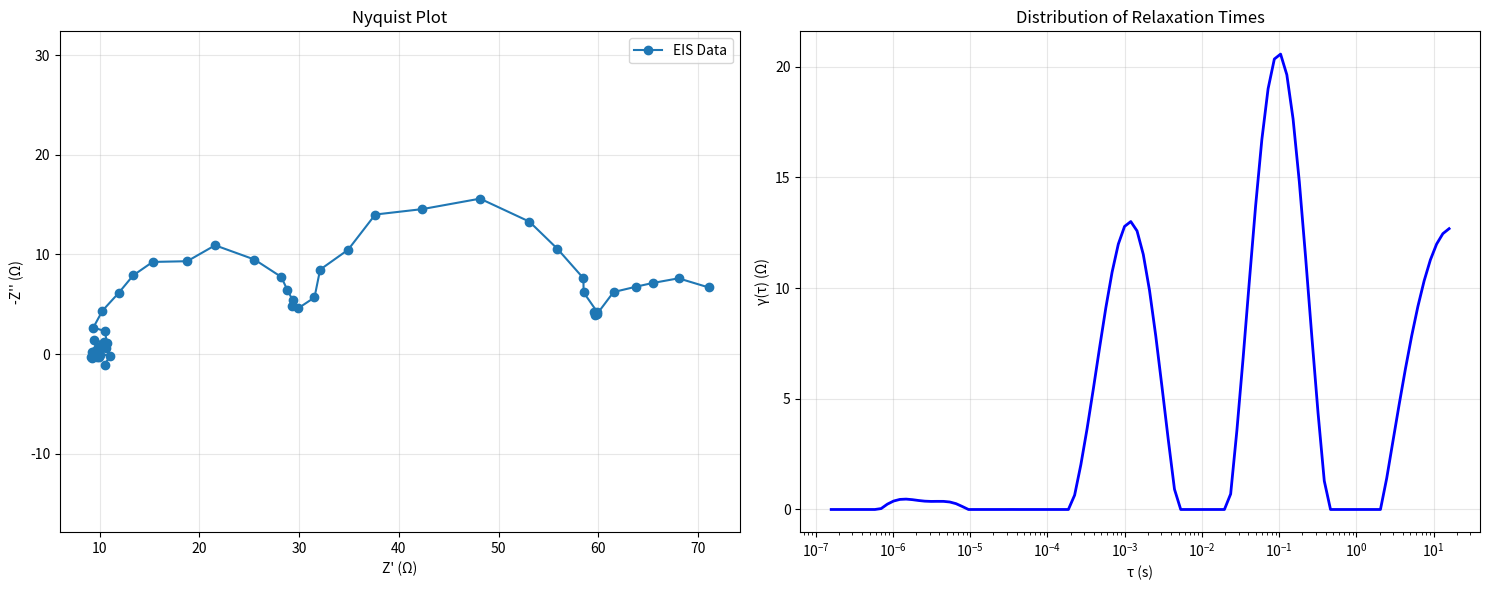

Here is the Python script that generated this plot:
"""
EIS to DRT Conversion Tool
Converts Electrochemical Impedance Spectroscopy (EIS) data to 
Distribution of Relaxation Times (DRT) using Tikhonov regularization.
"""

import numpy as np
from scipy.linalg import solve
from scipy.optimize import minimize_scalar
import matplotlib.pyplot as plt


class EIStoDRT:
    """
    Convert EIS impedance data to DRT (Distribution of Relaxation Times).
    
    Uses Tikhonov regularization to solve the inverse problem of extracting
    the distribution of relaxation times from frequency-domain impedance data.
    """
    
    def __init__(self, frequencies, impedances):
        """
        Initialize the EIS to DRT converter.
        
        Parameters:
        -----------
        frequencies : array-like
            Frequencies in Hz where impedance was measured
        impedances : array-like (complex)
            Complex impedance values (Z = Z' + jZ'')
        """
        self.frequencies = np.array(frequencies)
        self.impedances = np.array(impedances, dtype=complex)
        self.omega = 2 * np.pi * self.frequencies
        
        # Initialize tau grid (relaxation times)
        tau_min = 1 / (2 * np.pi * np.max(self.frequencies))
        tau_max = 1 / (2 * np.pi * np.min(self.frequencies))
        self.tau = np.logspace(np.log10(tau_min), np.log10(tau_max), 100)
        
        self.gamma = None  # DRT distribution
        self.R_inf = None  # High-frequency resistance
        self.lambda_reg = None  # Regularization parameter
        
    def build_A_matrix(self):
        """
        Build the discretized kernel matrix A for the DRT integral equation.
        
        The DRT is related to impedance by:
        Z(ω) = R_∞ + ∫ γ(τ)/(1 + jωτ) dτ
        """
        N_freq = len(self.omega)
        N_tau = len(self.tau)
        
        A_re = np.zeros((N_freq, N_tau))
        A_im = np.zeros((N_freq, N_tau))
        
        for i, omega_i in enumerate(self.omega):
            for j, tau_j in enumerate(self.tau):
                denom = 1 + (omega_i * tau_j)**2
                A_re[i, j] = 1.0 / denom
                A_im[i, j] = -omega_i * tau_j / denom
        
        # Scale by log-spacing of tau (trapezoidal rule in log-space)
        delta_ln_tau = np.diff(np.log(self.tau))
        delta_ln_tau = np.append(delta_ln_tau, delta_ln_tau[-1])
        
        for j in range(N_tau):
            A_re[:, j] *= delta_ln_tau[j]
            A_im[:, j] *= delta_ln_tau[j]
        
        return A_re, A_im
    
    def build_L_matrix(self, derivative_order=1):
        """
        Build the regularization matrix L for Tikhonov regularization.
        
        Parameters:
        -----------
        derivative_order : int
            Order of derivative to regularize (1 or 2)
        """
        N = len(self.tau)
        
        if derivative_order == 1:
            # First derivative (penalize roughness)
            L = np.zeros((N-1, N))
            delta_ln_tau = np.diff(np.log(self.tau))
            for i in range(N-1):
                L[i, i] = -1.0 / delta_ln_tau[i]
                L[i, i+1] = 1.0 / delta_ln_tau[i]
        elif derivative_order == 2:
            # Second derivative (penalize curvature)
            L = np.zeros((N-2, N))
            delta_ln_tau = np.diff(np.log(self.tau))
            for i in range(N-2):
                h1 = delta_ln_tau[i]
                h2 = delta_ln_tau[i+1]
                L[i, i] = 2.0 / (h1 * (h1 + h2))
                L[i, i+1] = -2.0 / (h1 * h2)
                L[i, i+2] = 2.0 / (h2 * (h1 + h2))
        else:
            raise ValueError("derivative_order must be 1 or 2")
        
        return L
    
    def estimate_R_inf(self):
        """
        Estimate the high-frequency resistance R_∞.
        Uses the real part of impedance at highest frequency.
        """
        idx_max_freq = np.argmax(self.frequencies)
        self.R_inf = np.real(self.impedances[idx_max_freq])
        return self.R_inf
    
    def compute_drt(self, lambda_reg=1e-3, derivative_order=1):
        """
        Compute the DRT using Tikhonov regularization.
        
        Parameters:
        -----------
        lambda_reg : float
            Regularization parameter (controls smoothness)
        derivative_order : int
            Order of derivative for regularization (1 or 2)
        
        Returns:
        --------
        tau : array
            Relaxation times
        gamma : array
            DRT distribution values
        """
        # Estimate R_inf if not already done
        if self.R_inf is None:
            self.estimate_R_inf()
        
        # Build system matrices
        A_re, A_im = self.build_A_matrix()
        L = self.build_L_matrix(derivative_order)
        
        # Prepare data vector (subtract R_inf from real part)
        Z_re = np.real(self.impedances) - self.R_inf
        Z_im = np.imag(self.impedances)
        
        # Stack real and imaginary parts
        A = np.vstack([A_re, A_im])
        b = np.hstack([Z_re, Z_im])
        
        # Tikhonov regularization: minimize ||Ax - b||^2 + λ||Lx||^2
        # Solution: (A^T A + λ L^T L) x = A^T b
        ATA = A.T @ A
        ATb = A.T @ b
        LTL = L.T @ L
        
        # Solve regularized system
        self.gamma = solve(ATA + lambda_reg * LTL, ATb)
        self.lambda_reg = lambda_reg
        
        # Ensure non-negative DRT
        self.gamma = np.maximum(self.gamma, 0)
        
        return self.tau, self.gamma
    
    def find_optimal_lambda(self, lambda_range=(1e-6, 1e-1), method='L-curve'):
        """
        Find optimal regularization parameter using L-curve method or cross-validation.
        
        Parameters:
        -----------
        lambda_range : tuple
            Range of lambda values to search
        method : str
            Method to use ('L-curve' or 'gcv' for generalized cross-validation)
        
        Returns:
        --------
        lambda_opt : float
            Optimal regularization parameter
        """
        if method == 'L-curve':
            return self._find_lambda_lcurve(lambda_range)
        elif method == 'gcv':
            return self._find_lambda_gcv(lambda_range)
        else:
            raise ValueError("method must be 'L-curve' or 'gcv'")
    
    def _find_lambda_lcurve(self, lambda_range):
        """Find optimal lambda using L-curve criterion."""
        lambdas = np.logspace(np.log10(lambda_range[0]), np.log10(lambda_range[1]), 20)
        
        residuals = []
        smoothness = []
        
        A_re, A_im = self.build_A_matrix()
        L = self.build_L_matrix()
        
        Z_re = np.real(self.impedances) - self.R_inf
        Z_im = np.imag(self.impedances)
        A = np.vstack([A_re, A_im])
        b = np.hstack([Z_re, Z_im])
        
        for lam in lambdas:
            gamma = solve(A.T @ A + lam * L.T @ L, A.T @ b)
            gamma = np.maximum(gamma, 0)
            
            residual = np.linalg.norm(A @ gamma - b)
            smooth = np.linalg.norm(L @ gamma)
            
            residuals.append(residual)
            smoothness.append(smooth)
        
        # Find corner of L-curve (maximum curvature)
        residuals = np.array(residuals)
        smoothness = np.array(smoothness)
        
        # Normalize for curvature calculation
        log_res = np.log(residuals)
        log_smooth = np.log(smoothness)
        
        # Compute curvature
        curvatures = []
        for i in range(1, len(lambdas)-1):
            dx1 = log_res[i] - log_res[i-1]
            dy1 = log_smooth[i] - log_smooth[i-1]
            dx2 = log_res[i+1] - log_res[i]
            dy2 = log_smooth[i+1] - log_smooth[i]
            
            # Approximate curvature
            curv = abs(dx1*dy2 - dx2*dy1) / ((dx1**2 + dy1**2)**1.5 + 1e-10)
            curvatures.append(curv)
        
        # Find lambda with maximum curvature
        idx_opt = np.argmax(curvatures) + 1
        return lambdas[idx_opt]
    
    def _find_lambda_gcv(self, lambda_range):
        """Find optimal lambda using Generalized Cross-Validation."""
        # Simplified GCV implementation
        def gcv_score(log_lambda):
            lam = 10**log_lambda
            _, gamma = self.compute_drt(lam)
            
            A_re, A_im = self.build_A_matrix()
            A = np.vstack([A_re, A_im])
            Z_re = np.real(self.impedances) - self.R_inf
            Z_im = np.imag(self.impedances)
            b = np.hstack([Z_re, Z_im])
            
            residual = np.linalg.norm(A @ gamma - b)
            n = len(b)
            
            # GCV score
            score = residual**2 / (n * (1 - n/len(gamma))**2)
            return score
        
        result = minimize_scalar(gcv_score, 
                                bounds=(np.log10(lambda_range[0]), 
                                       np.log10(lambda_range[1])),
                                method='bounded')
        
        return 10**result.x
    
    def plot_eis(self, ax=None):
        """
        Plot Nyquist plot of EIS data.
        
        Parameters:
        -----------
        ax : matplotlib axis, optional
            Axis to plot on
        """
        if ax is None:
            fig, ax = plt.subplots(figsize=(8, 6))
        
        Z_re = np.real(self.impedances)
        Z_im = -np.imag(self.impedances)  # Convention: -Z'' on y-axis
        
        ax.plot(Z_re, Z_im, 'o-', label='EIS Data')
        ax.set_xlabel("Z' (Ω)")
        ax.set_ylabel("-Z'' (Ω)")
        ax.set_title('Nyquist Plot')
        ax.grid(True, alpha=0.3)
        ax.legend()
        ax.axis('equal')
        
        return ax
    
    def plot_drt(self, ax=None):
        """
        Plot the computed DRT.
        
        Parameters:
        -----------
        ax : matplotlib axis, optional
            Axis to plot on
        """
        if ax is None:
            fig, ax = plt.subplots(figsize=(10, 6))
        
        if self.gamma is None:
            raise ValueError("DRT not computed yet. Run compute_drt() first.")
        
        ax.plot(self.tau, self.gamma, 'b-', linewidth=2)
        ax.set_xlabel('τ (s)')
        ax.set_ylabel('γ(τ) (Ω)')
        ax.set_title('Distribution of Relaxation Times')
        ax.set_xscale('log')
        ax.grid(True, alpha=0.3)
        
        return ax
    
    def plot_summary(self, save_path=None):
        """
        Create a summary plot with EIS data and DRT.
        
        Parameters:
        -----------
        save_path : str, optional
            Path to save the figure
        """
        fig, (ax1, ax2) = plt.subplots(1, 2, figsize=(15, 6))
        
        self.plot_eis(ax1)
        self.plot_drt(ax2)
        
        plt.tight_layout()
        
        if save_path:
            plt.savefig(save_path, dpi=300, bbox_inches='tight')
        
        return fig


def generate_synthetic_eis_data(n_points=50):
    """
    Generate synthetic EIS data for testing.
    
    Simulates impedance with multiple relaxation processes.
    
    Parameters:
    -----------
    n_points : int
        Number of frequency points
    
    Returns:
    --------
    frequencies : array
        Frequencies in Hz
    impedances : array (complex)
        Complex impedance values
    """
    # Frequency range
    frequencies = np.logspace(-2, 6, n_points)  # 0.01 Hz to 1 MHz
    omega = 2 * np.pi * frequencies
    
    # Simulate impedance with multiple RC elements
    R_inf = 10.0  # High-frequency resistance
    
    # Multiple relaxation processes
    R_values = [20.0, 30.0, 15.0]  # Resistance values
    tau_values = [1e-3, 1e-1, 1e1]  # Relaxation times
    
    impedances = np.ones(len(frequencies), dtype=complex) * R_inf
    
    for R, tau in zip(R_values, tau_values):
        impedances += R / (1 + 1j * omega * tau)
    
    # Add small noise
    noise_level = 0.5
    impedances += (np.random.randn(len(frequencies)) + 
                   1j * np.random.randn(len(frequencies))) * noise_level
    
    return frequencies, impedances


if __name__ == "__main__":
    # Example usage
    print("EIS to DRT Conversion Tool")
    print("=" * 50)
    
    # Generate synthetic data
    print("\n1. Generating synthetic EIS data...")
    frequencies, impedances = generate_synthetic_eis_data()
    print(f"   Generated {len(frequencies)} frequency points")
    
    # Create converter
    print("\n2. Initializing EIS to DRT converter...")
    converter = EIStoDRT(frequencies, impedances)
    
    # Estimate R_inf
    converter.estimate_R_inf()
    print(f"   Estimated R_∞ = {converter.R_inf:.2f} Ω")
    
    # Find optimal regularization parameter
    print("\n3. Finding optimal regularization parameter...")
    lambda_opt = converter.find_optimal_lambda(method='L-curve')
    print(f"   Optimal λ = {lambda_opt:.2e}")
    
    # Compute DRT
    print("\n4. Computing DRT...")
    tau, gamma = converter.compute_drt(lambda_reg=lambda_opt)
    print(f"   DRT computed with {len(tau)} relaxation times")
    
    # Plot results
    print("\n5. Generating plots...")
    converter.plot_summary(save_path='eis_drt_summary.png')
    print("   Plots saved to 'eis_drt_summary.png'")
    
    print("\n" + "=" * 50)
    print("Conversion complete!")
